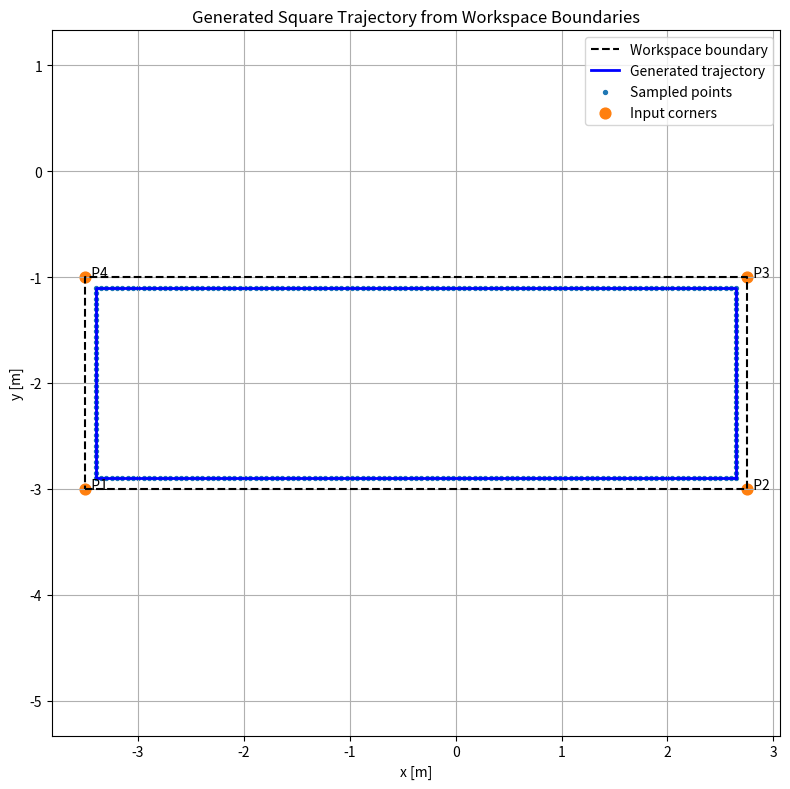

Recreate this plot in Python.
#!/usr/bin/env python3
import numpy as np
import pandas as pd
import matplotlib.pyplot as plt


# ============================================================
# USER SETTINGS
# ============================================================

# Put your 4 workspace corners here.
# They can be in any order.
# Format: [x, y]

    # [-2.5, -1.5],
    # [2.5, -1.5],
    # [2.5, 1.5],
    # [-2.5, 1.5]

#workspace_corners = np.array([
#    [-4.0, -2.0],
#    [-4.0,0.0],
#    [-2.0, 0.0],
#    [-2.0, -2.0]
#], dtype=float)

workspace_corners = np.array([
    [-3.5, -3.0],
    [-3.5,-1.0],
    [2.75, -1.0],
    [2.75, -3.0]
], dtype=float)

#workspace_corners = np.array([
#    [-3.0, -2.0],
#    [2.0,-3.0],
#    [-3.0, -3.0],
#    [2.0, -2.0]
#], dtype=float)



# Distance from the wall to the generated trajectory centerline
safety_margin = 0.10   # meters

# Sampling distance between consecutive trajectory points
ds = 0.05              # meters

# These are the columns in your example CSV
w_tr_right_m = 0.70
w_tr_left_m  = 0.70

# Output CSV name
output_csv = "generated_square_trajectory_small.csv"


# ============================================================
# HELPER FUNCTIONS
# ============================================================

def polygon_signed_area(points):
    """Positive if points are in CCW order."""
    x = points[:, 0]
    y = points[:, 1]
    return 0.5 * np.sum(x * np.roll(y, -1) - y * np.roll(x, -1))


def order_points_clockwise_or_ccw(points):
    """
    Order 4 points around their centroid.
    Returns them in CCW order.
    """
    center = np.mean(points, axis=0)
    angles = np.arctan2(points[:, 1] - center[1], points[:, 0] - center[0])
    ordered = points[np.argsort(angles)]

    # Make sure it is CCW
    if polygon_signed_area(ordered) < 0:
        ordered = ordered[::-1]

    return ordered


def line_intersection(p1, p2, p3, p4):
    """
    Intersection of two infinite lines:
    line 1 through p1-p2
    line 2 through p3-p4
    """
    x1, y1 = p1
    x2, y2 = p2
    x3, y3 = p3
    x4, y4 = p4

    denom = (x1 - x2)*(y3 - y4) - (y1 - y2)*(x3 - x4)

    if abs(denom) < 1e-12:
        raise ValueError("Two offset edges are parallel or nearly parallel.")

    px = ((x1*y2 - y1*x2)*(x3 - x4) - (x1 - x2)*(x3*y4 - y3*x4)) / denom
    py = ((x1*y2 - y1*x2)*(y3 - y4) - (y1 - y2)*(x3*y4 - y3*x4)) / denom

    return np.array([px, py])


def offset_polygon_inward(points, offset):
    """
    Offset a convex polygon inward by 'offset'.
    Assumes points are in CCW order.
    """
    n = len(points)
    new_points = []

    offset_lines = []

    for i in range(n):
        p1 = points[i]
        p2 = points[(i + 1) % n]

        edge = p2 - p1
        edge_len = np.linalg.norm(edge)
        if edge_len < 1e-12:
            raise ValueError("Two workspace corners are identical or too close.")

        # For CCW polygon, inward normal is to the left of the edge
        inward_normal = np.array([-edge[1], edge[0]]) / edge_len

        q1 = p1 + offset * inward_normal
        q2 = p2 + offset * inward_normal
        offset_lines.append((q1, q2))

    for i in range(n):
        q1, q2 = offset_lines[i]
        q3, q4 = offset_lines[(i + 1) % n]
        inter = line_intersection(q1, q2, q3, q4)
        new_points.append(inter)

    return np.array(new_points)


def sample_segment(p1, p2, ds):
    """Sample points from p1 to p2, excluding p2."""
    vec = p2 - p1
    length = np.linalg.norm(vec)

    if length < 1e-12:
        return np.empty((0, 2))

    n_steps = max(1, int(np.floor(length / ds)))
    t_values = np.linspace(0.0, 1.0, n_steps, endpoint=False)
    pts = p1[None, :] + t_values[:, None] * vec[None, :]
    return pts


def sample_closed_polygon(points, ds):
    """Sample the full closed polygon without duplicating the last point."""
    sampled = []
    n = len(points)

    for i in range(n):
        p1 = points[i]
        p2 = points[(i + 1) % n]
        seg_pts = sample_segment(p1, p2, ds)
        if len(seg_pts) > 0:
            sampled.append(seg_pts)

    if len(sampled) == 0:
        return np.empty((0, 2))

    return np.vstack(sampled)


def validate_workspace(points):
    if points.shape != (4, 2):
        raise ValueError("You must provide exactly 4 corners with shape (4, 2).")

    # Check that the inward offset is feasible later
    ordered = order_points_clockwise_or_ccw(points)

    # Side lengths
    lengths = []
    for i in range(4):
        lengths.append(np.linalg.norm(ordered[(i + 1) % 4] - ordered[i]))
    lengths = np.array(lengths)

    if np.min(lengths) <= 2.0 * safety_margin:
        raise ValueError(
            "Safety margin is too large for this workspace. "
            "Decrease safety_margin."
        )

    return ordered


# ============================================================
# MAIN
# ============================================================

def main():
    outer = validate_workspace(workspace_corners)

    # Create inner square/rectangle trajectory
    inner = offset_polygon_inward(outer, safety_margin)

    # Sample points along the inner loop
    traj_xy = sample_closed_polygon(inner, ds)

    # Build DataFrame in the same style as your trajectory file
    df = pd.DataFrame({
        "# x_m": traj_xy[:, 0],
        "y_m": traj_xy[:, 1],
        "w_tr_right_m": np.full(len(traj_xy), w_tr_right_m),
        "w_tr_left_m": np.full(len(traj_xy), w_tr_left_m),
    })

    # Save CSV
    df.to_csv(output_csv, index=False)
    print(f"Trajectory saved to: {output_csv}")
    print(f"Number of trajectory points: {len(df)}")

    # Plot
    plt.figure(figsize=(8, 8))

    # Outer workspace
    outer_closed = np.vstack([outer, outer[0]])
    plt.plot(outer_closed[:, 0], outer_closed[:, 1], "k--", label="Workspace boundary")

    # Inner generated trajectory
    inner_closed = np.vstack([inner, inner[0]])
    plt.plot(inner_closed[:, 0], inner_closed[:, 1], "b-", linewidth=2, label="Generated trajectory")
    plt.scatter(traj_xy[:, 0], traj_xy[:, 1], s=8, label="Sampled points")

    # Draw original corners
    plt.scatter(outer[:, 0], outer[:, 1], s=60, marker="o", label="Input corners")

    for i, p in enumerate(outer):
        plt.text(p[0], p[1], f"  P{i+1}", fontsize=10)

    plt.axis("equal")
    plt.xlabel("x [m]")
    plt.ylabel("y [m]")
    plt.title("Generated Square Trajectory from Workspace Boundaries")
    plt.grid(True)
    plt.legend()
    plt.tight_layout()
    plt.show()


if __name__ == "__main__":
    main()
